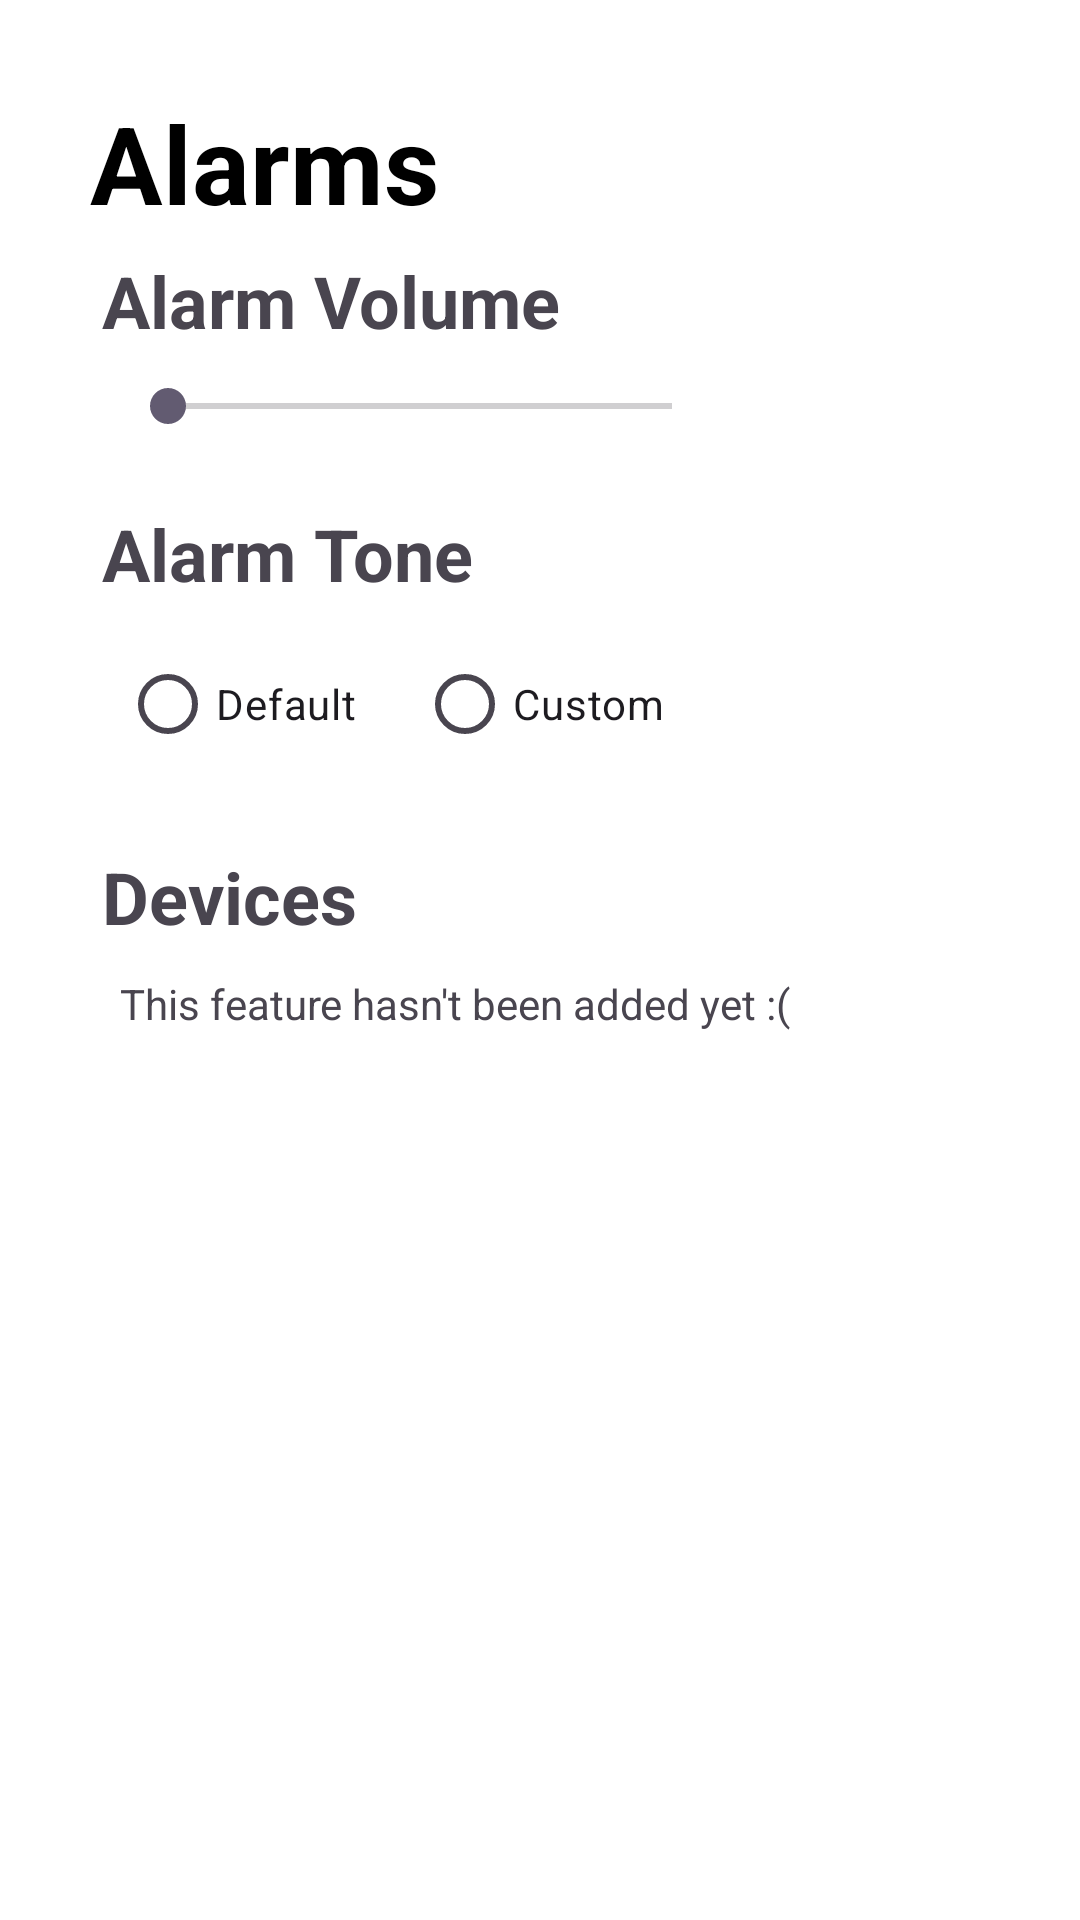

This screen was rendered from an Android layout file. Write that file and the resources it references.
<!-- AndroidManifest.xml: application theme Theme.FinalProject -->
<!-- res/layout/fragment_alarms.xml -->
<?xml version="1.0" encoding="utf-8"?>
<androidx.constraintlayout.widget.ConstraintLayout xmlns:android="http://schemas.android.com/apk/res/android"
    xmlns:app="http://schemas.android.com/apk/res-auto"
    xmlns:tools="http://schemas.android.com/tools"
    android:layout_width="match_parent"
    android:layout_height="match_parent"
    android:background="#FFF">

    <TextView
        android:id="@+id/textView"
        android:layout_width="wrap_content"
        android:layout_height="wrap_content"
        android:layout_margin="30dp"
        android:text="Alarms"
        android:textColor="@color/black"
        android:textSize="36sp"
        android:textStyle="bold"
        app:layout_constraintStart_toStartOf="parent"
        app:layout_constraintTop_toTopOf="parent" />

    <androidx.constraintlayout.widget.ConstraintLayout
        android:layout_width="match_parent"
        android:layout_height="match_parent"
        android:layout_marginHorizontal="30dp"
        android:layout_marginVertical="80dp">

        <androidx.constraintlayout.widget.ConstraintLayout
            android:id="@+id/volumeContainer"
            android:layout_width="match_parent"
            android:layout_height="wrap_content"
            app:layout_constraintTop_toTopOf="parent">

            <TextView
                android:id="@+id/volumeTitle"
                android:layout_width="wrap_content"
                android:layout_height="wrap_content"
                android:layout_margin="4dp"
                android:text="Alarm Volume"
                android:textSize="24sp"
                android:textStyle="bold"
                app:layout_constraintEnd_toEndOf="parent"
                app:layout_constraintHorizontal_bias="0"
                app:layout_constraintStart_toStartOf="parent"
                app:layout_constraintTop_toTopOf="parent" />

            <SeekBar
                android:id="@+id/volumeSlider"
                android:layout_width="200dp"
                android:layout_height="wrap_content"
                android:layout_margin="10dp"
                app:layout_constraintEnd_toEndOf="parent"
                app:layout_constraintHorizontal_bias="0"
                app:layout_constraintStart_toStartOf="parent"
                app:layout_constraintTop_toBottomOf="@+id/volumeTitle" />

        </androidx.constraintlayout.widget.ConstraintLayout>

        <androidx.constraintlayout.widget.ConstraintLayout
            android:id="@+id/toneContainer"
            android:layout_width="match_parent"
            android:layout_height="wrap_content"
            app:layout_constraintTop_toBottomOf="@id/volumeContainer"
            android:layout_marginTop="20dp">

            <TextView
                android:id="@+id/toneTitle"
                android:layout_width="wrap_content"
                android:layout_height="wrap_content"
                android:layout_margin="4dp"
                android:text="Alarm Tone"
                android:textSize="24sp"
                android:textStyle="bold"
                app:layout_constraintEnd_toEndOf="parent"
                app:layout_constraintHorizontal_bias="0"
                app:layout_constraintStart_toStartOf="parent"
                app:layout_constraintTop_toTopOf="parent" />

            <RadioGroup
                android:id="@+id/alarmTones"
                android:layout_width="match_parent"
                android:layout_height="wrap_content"
                android:orientation="horizontal"
                android:layout_margin="10dp"
                app:layout_constraintTop_toBottomOf="@+id/toneTitle">

                <RadioButton
                    android:id="@+id/radioButtonDefaultTone"
                    android:layout_width="wrap_content"
                    android:layout_height="wrap_content"
                    android:text="Default"
                    android:layout_marginEnd="20dp"/>

                <RadioButton
                    android:id="@+id/radioButtonCustomTone"
                    android:clickable="false"
                    android:layout_width="wrap_content"
                    android:layout_height="wrap_content"
                    android:text="Custom" />

            </RadioGroup>

        </androidx.constraintlayout.widget.ConstraintLayout>

        <androidx.constraintlayout.widget.ConstraintLayout
            android:layout_width="match_parent"
            android:layout_height="wrap_content"
            android:layout_marginTop="20dp"
            app:layout_constraintTop_toBottomOf="@id/toneContainer">

            <TextView
                android:id="@+id/devicesTitle"
                android:layout_width="wrap_content"
                android:layout_height="wrap_content"
                android:layout_margin="4dp"
                android:text="Devices"
                android:textSize="24sp"
                android:textStyle="bold"
                app:layout_constraintEnd_toEndOf="parent"
                app:layout_constraintHorizontal_bias="0"
                app:layout_constraintStart_toStartOf="parent"
                app:layout_constraintTop_toTopOf="parent" />

            <TextView
                android:id="@+id/devicesBlurb"
                android:layout_width="match_parent"
                android:layout_height="wrap_content"
                android:layout_margin="10dp"
                android:text="This feature hasn't been added yet :("
                app:layout_constraintEnd_toEndOf="parent"
                app:layout_constraintStart_toStartOf="parent"
                app:layout_constraintTop_toBottomOf="@+id/devicesTitle" />

        </androidx.constraintlayout.widget.ConstraintLayout>

    </androidx.constraintlayout.widget.ConstraintLayout>

</androidx.constraintlayout.widget.ConstraintLayout>
<!-- resources referenced by this layout -->
<resources>
  <color name="black">#FF000000</color>
  <style name="Theme.FinalProject" parent="Base.Theme.FinalProject" />
  <style name="Base.Theme.FinalProject" parent="Theme.Material3.DayNight.NoActionBar">
          
          
      </style>
</resources>
